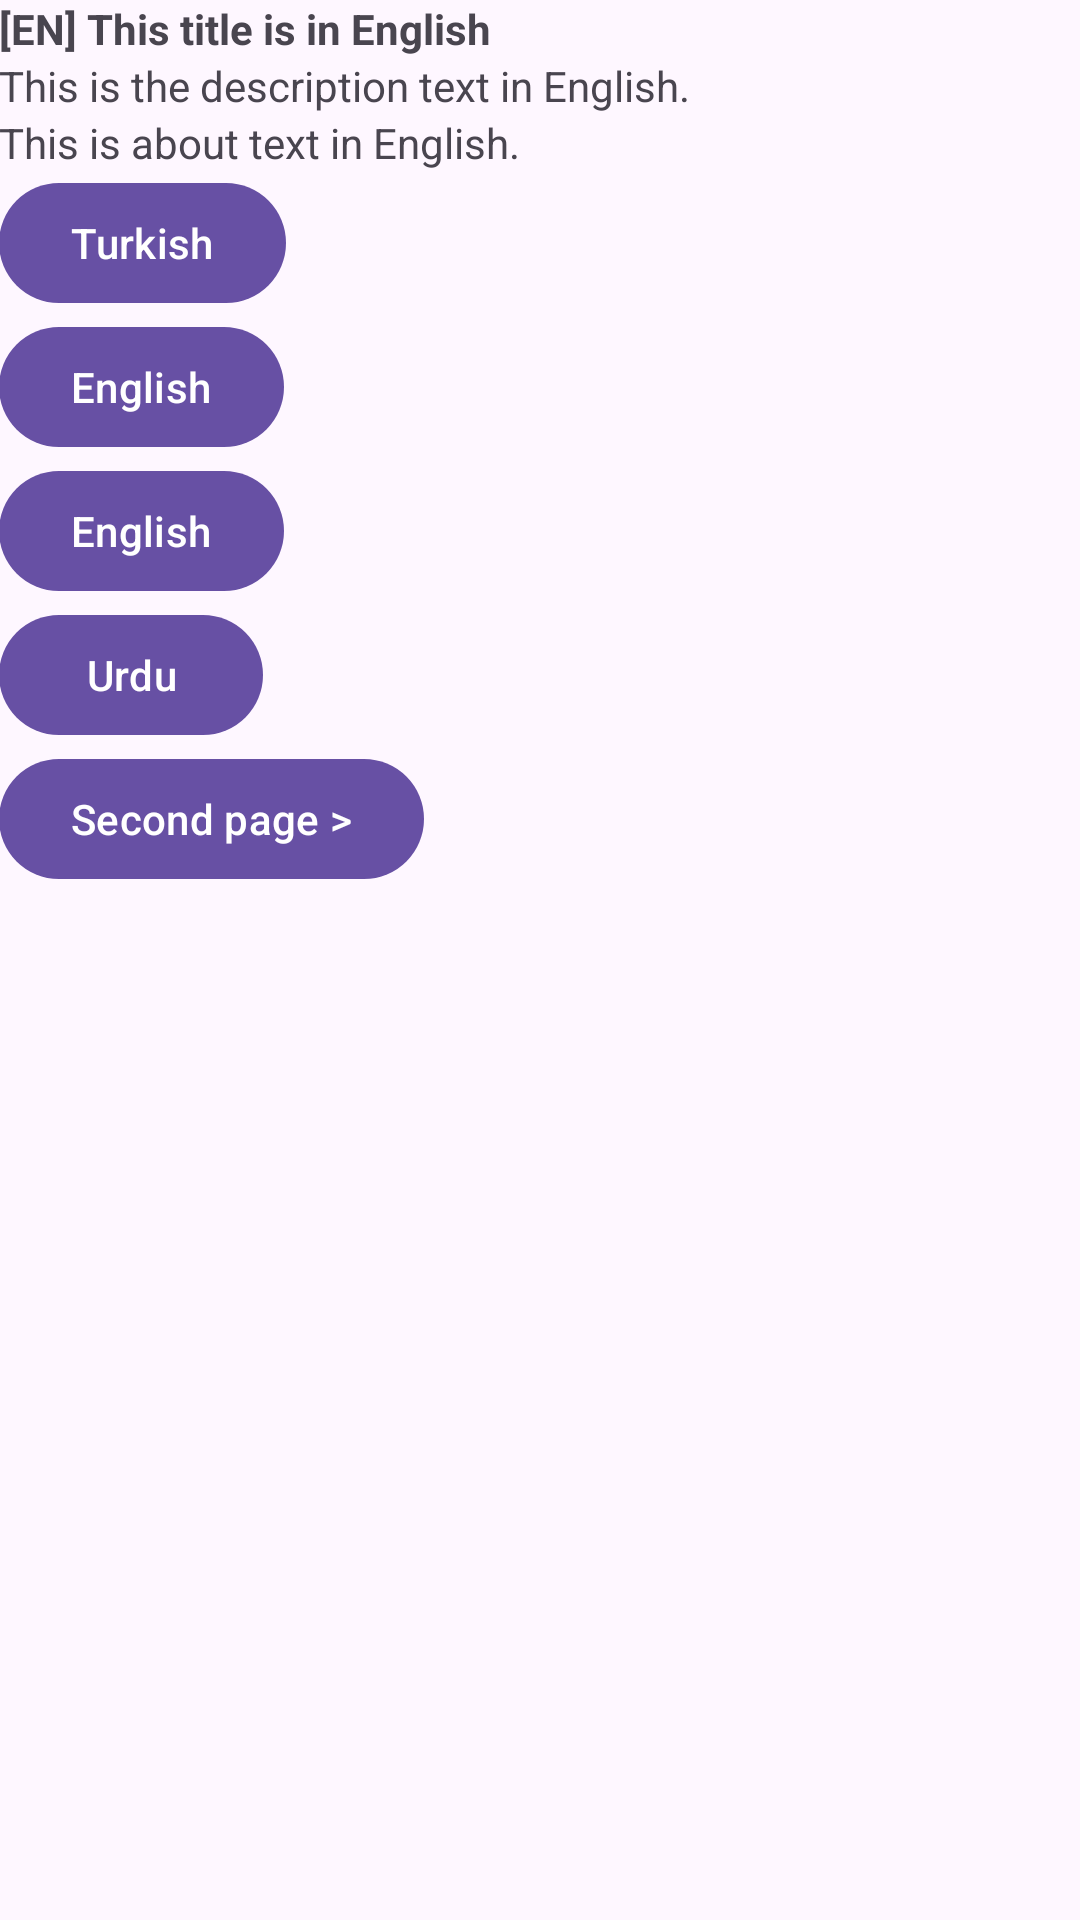

Layout XML and referenced resources for this Android screen:
<!-- AndroidManifest.xml: application theme Theme.Language -->
<!-- res/layout/activity_main.xml -->
<?xml version="1.0" encoding="utf-8"?>
<LinearLayout xmlns:android="http://schemas.android.com/apk/res/android"
    xmlns:app="http://schemas.android.com/apk/res-auto"
    xmlns:tools="http://schemas.android.com/tools"
    android:id="@+id/main"
    android:layout_width="match_parent"
    android:layout_height="match_parent"
    android:orientation="vertical"
    android:paddingLeft="@dimen/activity_horizontal_margin"
    android:paddingTop="@dimen/activity_vertical_margin"
    android:paddingRight="@dimen/activity_horizontal_margin"
    android:paddingBottom="@dimen/activity_vertical_margin"
    tools:context=".MainActivity">

    <TextView
        android:id="@+id/titleTextView"
        android:layout_width="wrap_content"
        android:layout_height="wrap_content"
        android:text="@string/main_activity_title"
        android:textStyle="bold" />

    <TextView
        android:id="@+id/descTextView"
        android:layout_width="wrap_content"
        android:layout_height="wrap_content"
        android:layout_marginTop="@dimen/activity_vertical_margin"
        android:text="@string/main_activity_desc" />

    <TextView
        android:id="@+id/aboutTextView"
        android:layout_width="wrap_content"
        android:layout_height="wrap_content"
        android:layout_marginTop="@dimen/activity_vertical_margin"
        android:text="@string/main_activity_about" />

    <LinearLayout xmlns:android="http://schemas.android.com/apk/res/android"
        android:layout_width="match_parent"
        android:layout_height="wrap_content"
        android:layout_marginTop="@dimen/activity_vertical_margin"
        android:orientation="vertical">

        <com.google.android.material.button.MaterialButton
            android:id="@+id/toTRButton"
            android:layout_width="wrap_content"
            android:layout_height="wrap_content"
            android:layout_weight="1"
            android:text="@string/main_activity_to_tr_button" />

        <com.google.android.material.button.MaterialButton
            android:id="@+id/toENButton"
            android:layout_width="wrap_content"
            android:layout_height="wrap_content"
            android:layout_marginTop="@dimen/activity_vertical_margin"
            android:layout_weight="1"
            android:text="@string/main_activity_to_en_button" />

        <com.google.android.material.button.MaterialButton
            android:id="@+id/toCNButton"
            android:layout_width="wrap_content"
            android:layout_height="wrap_content"
            android:layout_marginTop="@dimen/activity_vertical_margin"
            android:layout_weight="1"
            android:text="@string/main_activity_to_cn_button" />

        <com.google.android.material.button.MaterialButton
            android:id="@+id/toURButton"
            android:layout_width="wrap_content"
            android:layout_height="wrap_content"
            android:layout_marginTop="@dimen/activity_vertical_margin"
            android:layout_weight="1"
            android:text="@string/main_activity_to_ur_button" />
    </LinearLayout>

    <com.google.android.material.button.MaterialButton
        android:id="@+id/secondButton"
        android:layout_width="wrap_content"
        android:layout_height="wrap_content"
        android:layout_marginTop="@dimen/activity_vertical_margin"
        android:text="@string/main_second_activity" />

</LinearLayout>
<!-- resources referenced by this layout -->
<resources>
  <string name="main_activity_about" translatable="false">This is about text in English.</string>
  <string name="main_activity_desc" translatable="false">This is the description text in English.</string>
  <string name="main_activity_title" translatable="false">[EN] This title is in English</string>
  <string name="main_activity_to_cn_button" translatable="false">English</string>
  <string name="main_activity_to_en_button" translatable="false">English</string>
  <string name="main_activity_to_tr_button" translatable="false">Turkish</string>
  <string name="main_activity_to_ur_button" translatable="false">Urdu</string>
  <string name="main_second_activity" translatable="false">Second page &gt;</string>
  <style name="Theme.Language" parent="Base.Theme.Language" />
  <style name="Base.Theme.Language" parent="Theme.Material3.DayNight">
          
          
      </style>
</resources>
